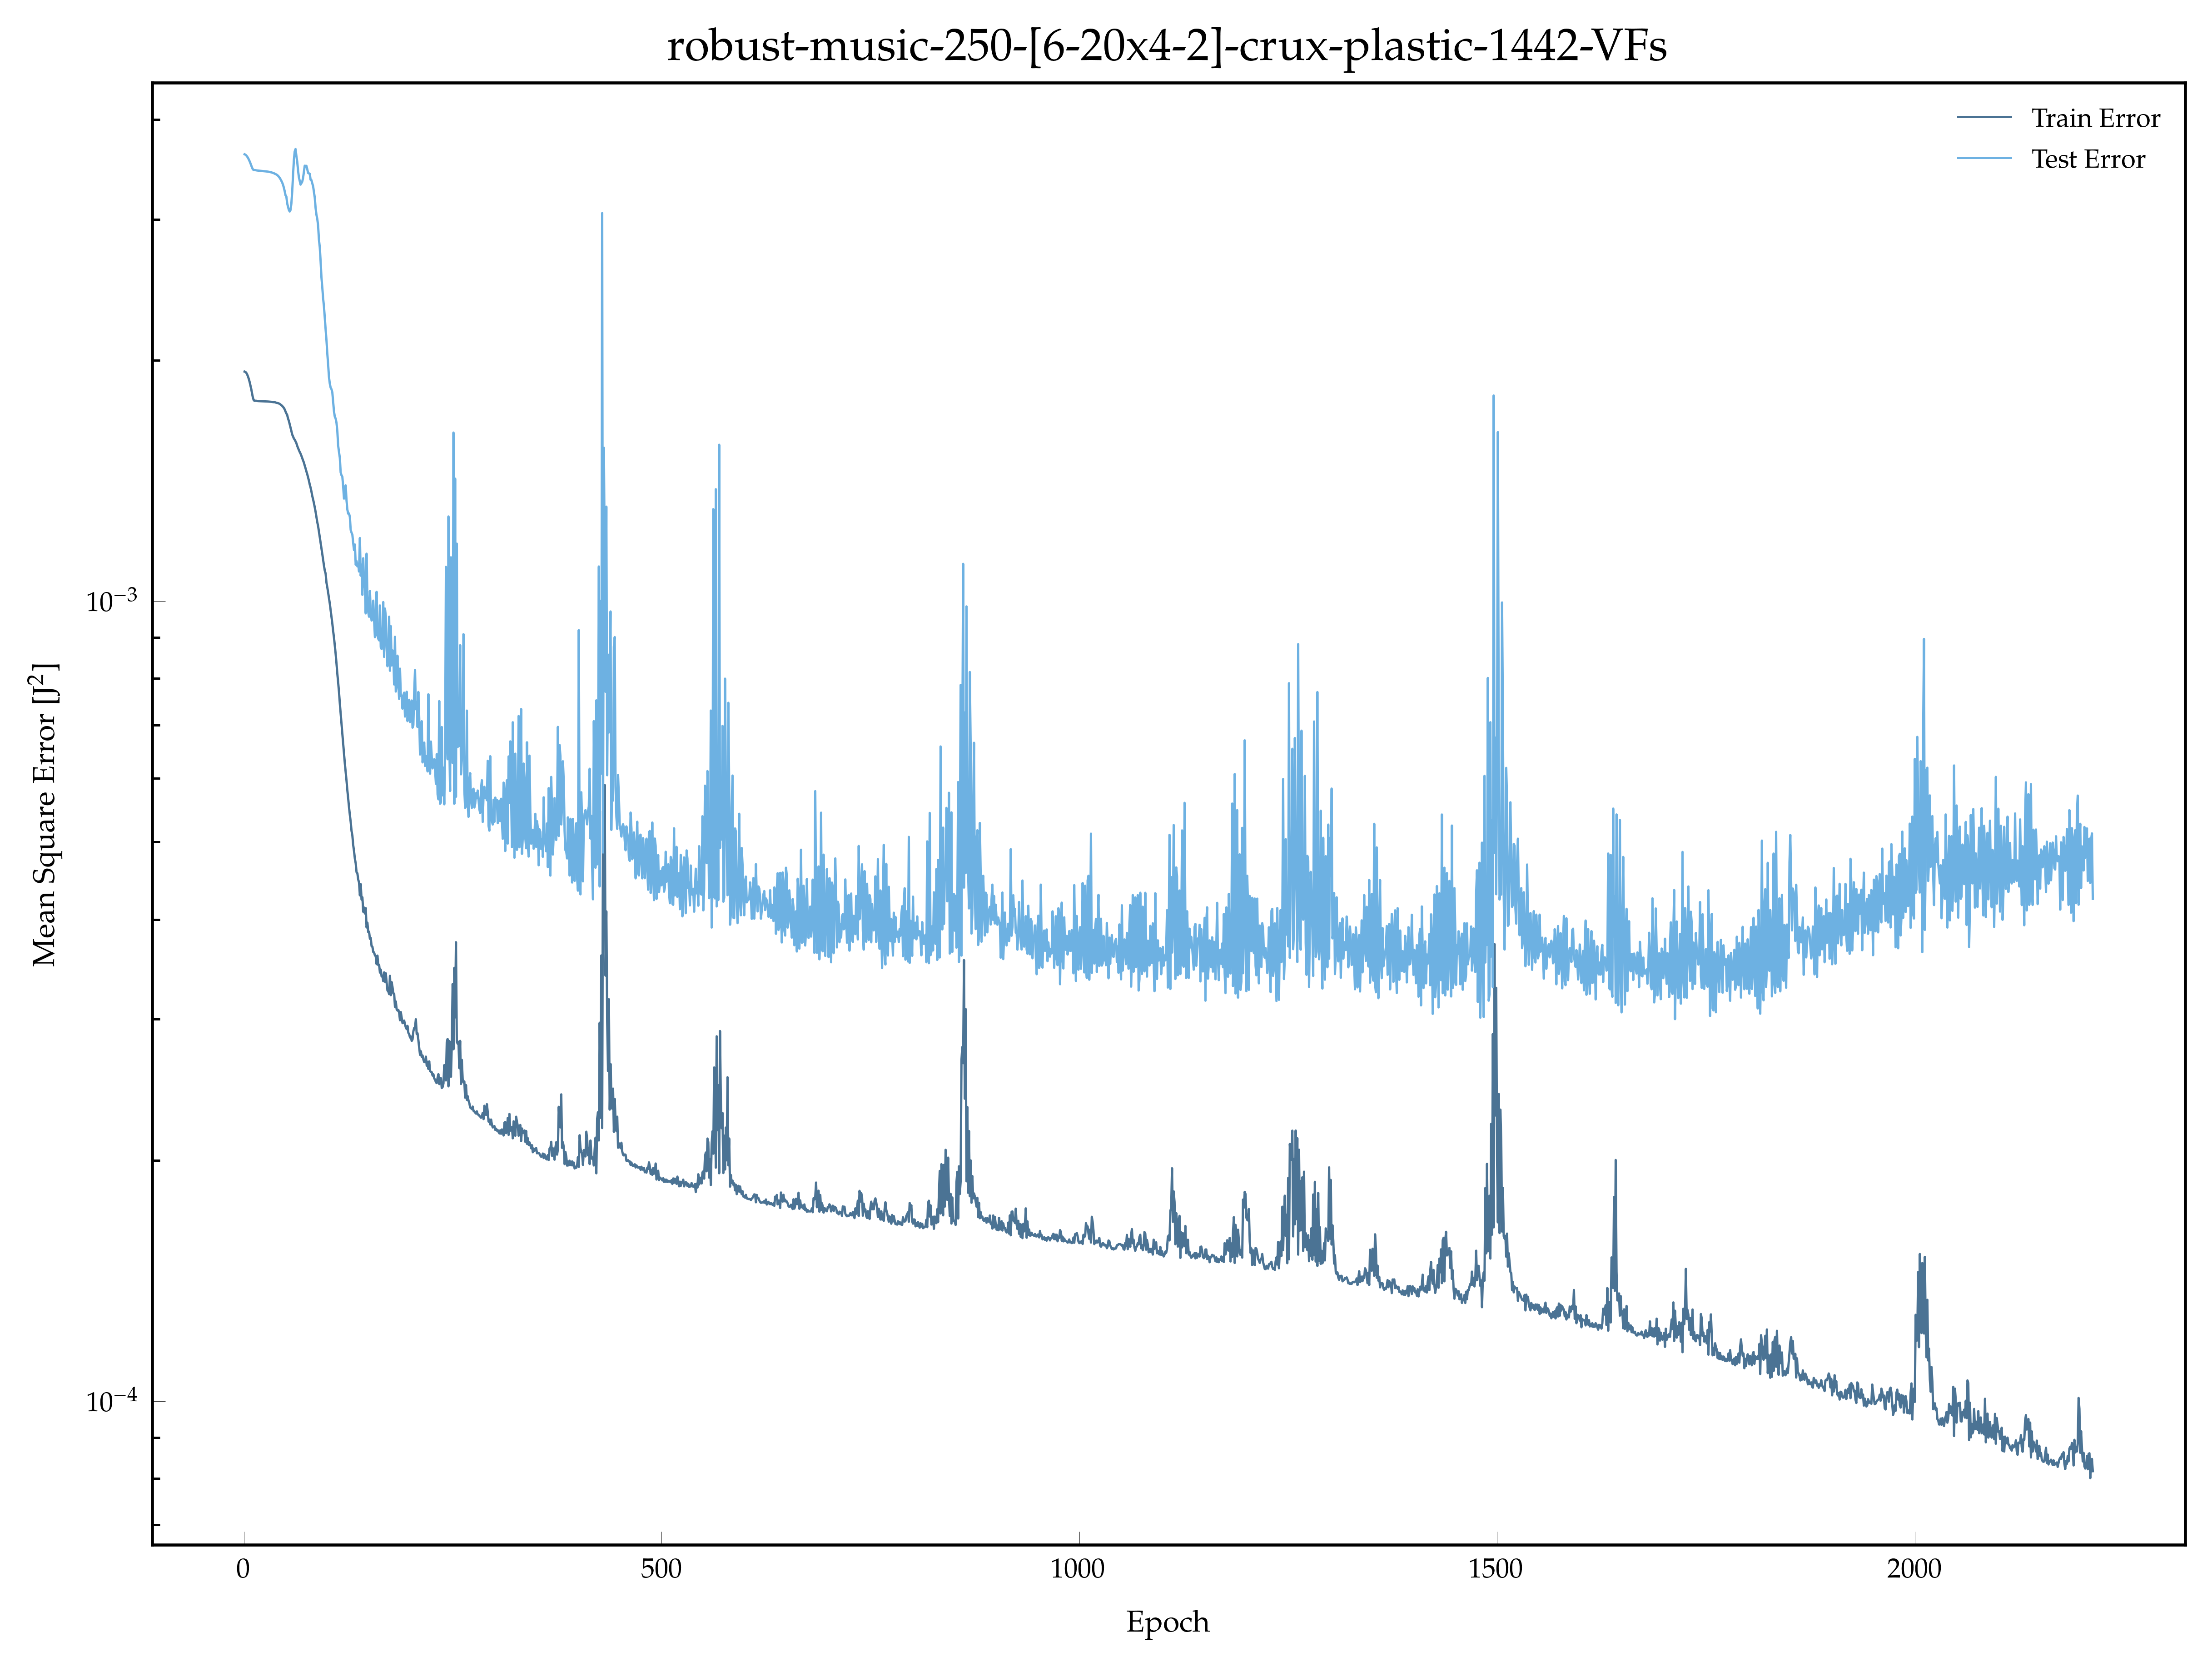

Data behind this chart, as committed beside it:
, epoch, loss, val_loss
0, 1.0, 0.001936, 0.003618
1, 2.0, 0.001934, 0.003614
2, 3.0, 0.001929, 0.003606
3, 4.0, 0.001921, 0.003595
4, 5.0, 0.001909, 0.003582
5, 6.0, 0.001896, 0.003565
6, 7.0, 0.001879, 0.003547
7, 8.0, 0.00186, 0.003526
8, 9.0, 0.001841, 0.003503
9, 10.0, 0.001817, 0.003481
10, 11.0, 0.001795, 0.003464
11, 12.0, 0.001782, 0.003457
12, 13.0, 0.001779, 0.003457
13, 14.0, 0.00178, 0.003456
14, 15.0, 0.00178, 0.003455
15, 16.0, 0.001779, 0.003453
16, 17.0, 0.001778, 0.003452
17, 18.0, 0.001778, 0.003452
18, 19.0, 0.001778, 0.003451
19, 20.0, 0.001778, 0.00345
20, 21.0, 0.001777, 0.003449
21, 22.0, 0.001777, 0.003448
22, 23.0, 0.001777, 0.003447
23, 24.0, 0.001777, 0.003447
24, 25.0, 0.001777, 0.003446
25, 26.0, 0.001776, 0.003445
26, 27.0, 0.001776, 0.003444
27, 28.0, 0.001776, 0.003443
28, 29.0, 0.001776, 0.003442
29, 30.0, 0.001776, 0.00344
30, 31.0, 0.001775, 0.003439
31, 32.0, 0.001775, 0.003437
32, 33.0, 0.001774, 0.003435
33, 34.0, 0.001774, 0.003432
34, 35.0, 0.001773, 0.003429
35, 36.0, 0.001773, 0.003427
36, 37.0, 0.001773, 0.003422
37, 38.0, 0.001771, 0.003418
38, 39.0, 0.00177, 0.003414
39, 40.0, 0.001769, 0.003408
40, 41.0, 0.001768, 0.003401
41, 42.0, 0.001766, 0.003392
42, 43.0, 0.001764, 0.003381
43, 44.0, 0.00176, 0.003367
44, 45.0, 0.001757, 0.003352
45, 46.0, 0.001753, 0.003336
46, 47.0, 0.001749, 0.003314
47, 48.0, 0.001743, 0.003287
48, 49.0, 0.001736, 0.003254
49, 50.0, 0.001725, 0.003215
50, 51.0, 0.001716, 0.003204
51, 52.0, 0.001709, 0.003141
52, 53.0, 0.001691, 0.00311
53, 54.0, 0.00168, 0.003083
54, 55.0, 0.001664, 0.003069
55, 56.0, 0.001647, 0.003082
56, 57.0, 0.001632, 0.00314
57, 58.0, 0.001615, 0.003249
58, 59.0, 0.001606, 0.003407
59, 60.0, 0.001597, 0.003558
... 2,153 more rows
